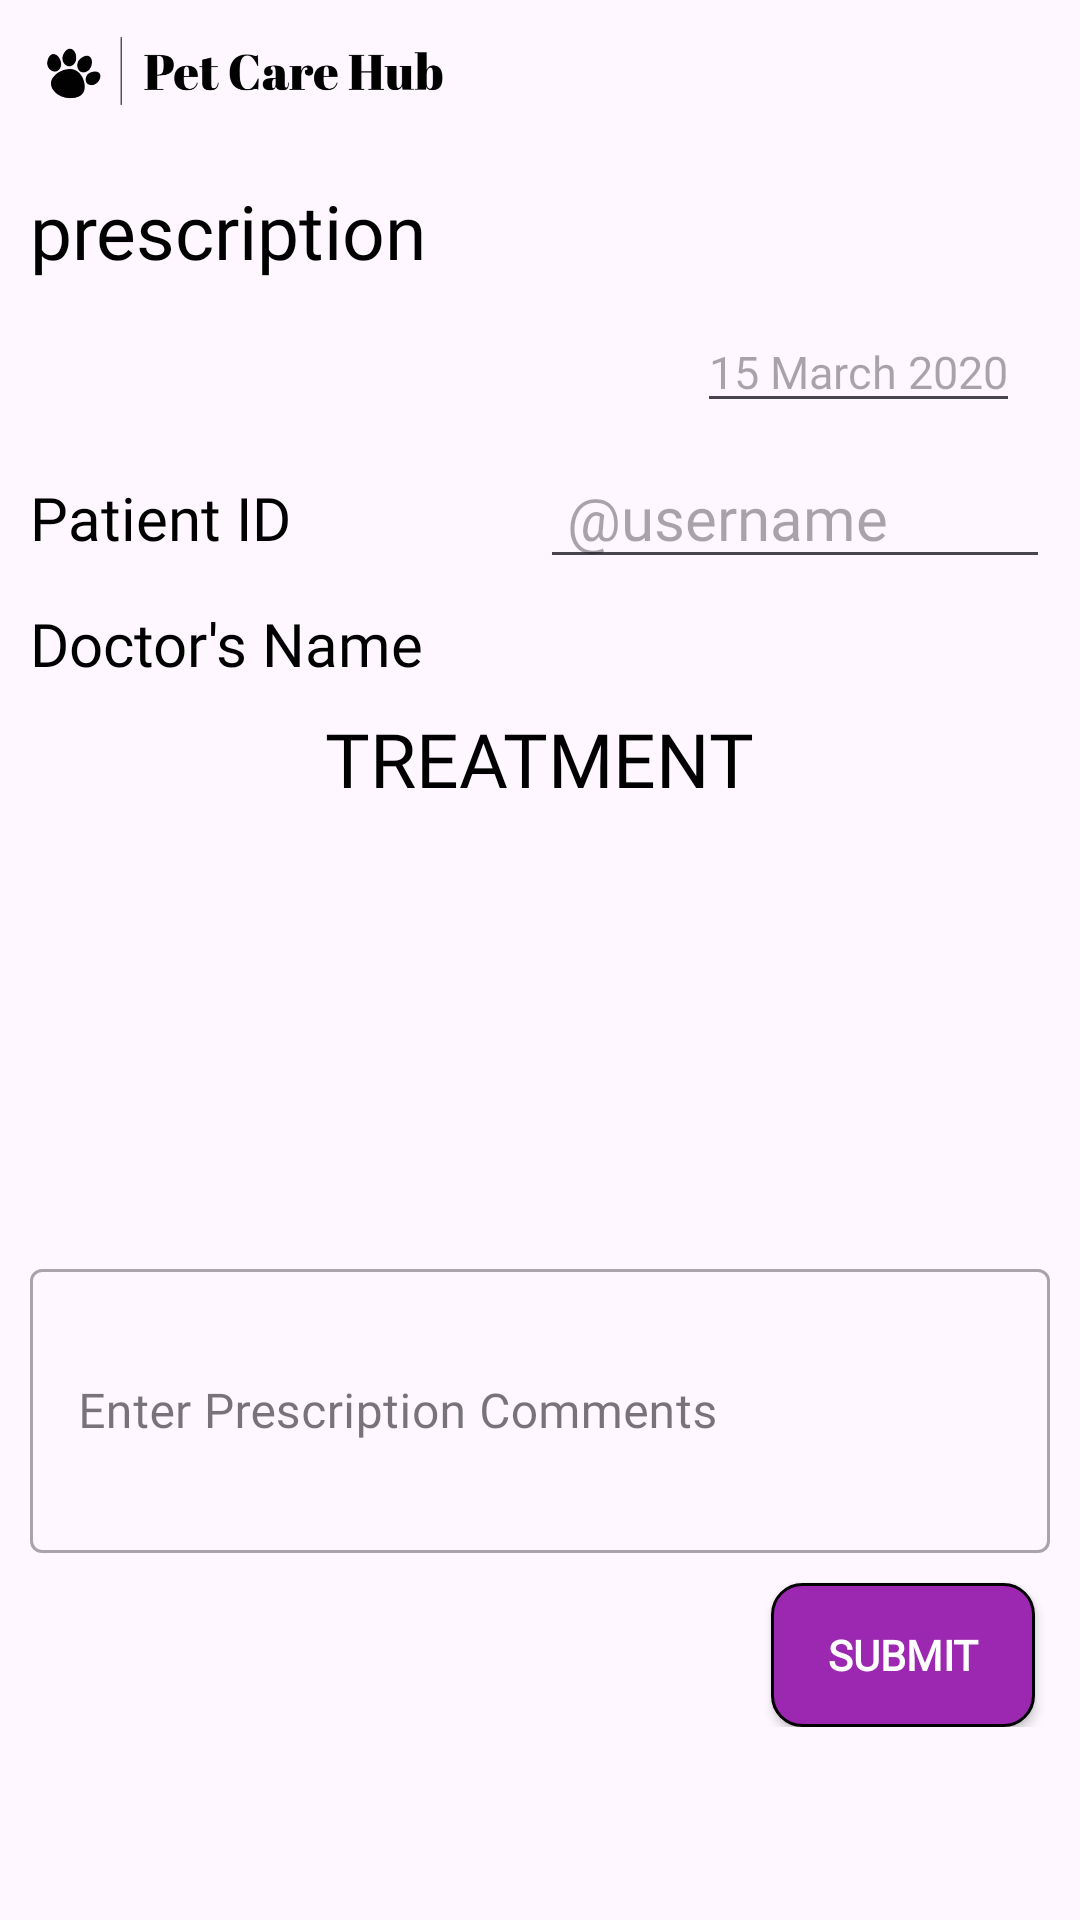

The Android layout XML behind this screen, and the referenced resources:
<!-- AndroidManifest.xml: application theme Theme.Splash_UI -->
<!-- res/layout/activity_generate_prescription.xml -->
<?xml version="1.0" encoding="utf-8"?>
<androidx.core.widget.NestedScrollView android:layout_width="match_parent"
    android:layout_height="wrap_content"

    xmlns:android="http://schemas.android.com/apk/res/android">

    <RelativeLayout
        android:layout_width="match_parent"
        android:layout_height="wrap_content">
        <ImageView
            android:layout_marginLeft="10dp"
            android:id="@+id/iv1"
            android:layout_width="165dp"
            android:layout_height="50dp"
            android:src="@drawable/pet_care_hub_2nd_page_logos_black_min"

            android:transitionName="logo_image"
            />

        <TextView
            android:layout_below="@+id/iv1"
            android:layout_width="wrap_content"
            android:layout_height="wrap_content"
            android:id="@+id/prescriptionText"
            android:layout_margin="10dp"
            android:textColor="#000"
            android:text="prescription"
            android:textSize="25sp"
            android:fontFamily="@font/overpass_semibold"
            />
        <EditText
            android:layout_width="wrap_content"
            android:layout_height="wrap_content"
            android:id="@+id/datePrescription"
            android:layout_alignParentEnd="true"
            android:textColor="#000"
            android:layout_below="@+id/prescriptionText"
            android:layout_alignParentRight="true"
            android:layout_marginRight="20dp"
            android:hint="15 March 2020"
            android:fontFamily="@font/nunito_sans"
            android:textSize="15sp"
            android:layout_marginEnd="20dp" />

        <LinearLayout
            android:layout_width="match_parent"
            android:layout_marginTop="8dp"
            android:layout_marginLeft="10dp"
            android:layout_marginRight="10dp"
            android:layout_below="@+id/datePrescription"
            android:orientation="horizontal"
            android:id="@+id/patientPrescriptionLayout"
            android:layout_height="wrap_content">
            <TextView
                android:layout_width="match_parent"
                android:layout_height="wrap_content"
                android:layout_weight="1"
                android:fontFamily="@font/nunito_sans"
                android:text="Patient ID"
                android:textColor="#000"
                android:textSize="20sp"
                android:gravity="start"/>
            <EditText
                android:layout_width="match_parent"
                android:layout_height="wrap_content"
                android:layout_weight="1"
                android:textSize="20sp"
                android:hint=" @username"
                android:inputType="text"
                android:textColor="#000"
                android:id="@+id/PatientIdPrescription"
                android:fontFamily="@font/nunito_sans"
                android:gravity="start"
                />
        </LinearLayout>
        <LinearLayout
            android:layout_width="match_parent"
            android:layout_marginTop="8dp"
            android:layout_marginLeft="10dp"
            android:layout_marginRight="10dp"
            android:layout_below="@+id/patientPrescriptionLayout"
            android:orientation="horizontal"
            android:id="@+id/doctorPrescriptionLayout"
            android:layout_height="wrap_content">
            <TextView
                android:layout_width="match_parent"
                android:layout_height="wrap_content"
                android:layout_weight="1"
                android:fontFamily="@font/nunito_sans"
                android:text="Doctor's Name"
                android:textColor="#000"
                android:textSize="20sp"
                android:gravity="start"/>
            <TextView
                android:layout_width="match_parent"
                android:layout_height="wrap_content"
                android:layout_weight="1"
                android:textSize="20sp"
                android:id="@+id/doctorsNamePrescription"
                android:fontFamily="@font/nunito_sans"
                android:gravity="start"
                android:textColor="#000"

                />
        </LinearLayout>
        <TextView
            android:layout_width="wrap_content"
            android:layout_height="wrap_content"
            android:layout_marginTop="8dp"
            android:layout_centerHorizontal="true"
            android:text="TREATMENT"
            android:textSize="25sp"
            android:textColor="#000"
            android:id="@+id/treatmentText"
            android:fontFamily="@font/overpass_semibold"
            android:layout_below="@id/doctorPrescriptionLayout"/>

        <Button
            android:layout_marginLeft="10dp"
            android:layout_width="40dp"
            android:layout_height="40dp"
            android:id="@+id/addButton"
            android:background="?android:attr/selectableItemBackground"
            android:foreground="@drawable/baseline_add_circle_24"
            android:layout_below="@+id/treatmentText"
            />
        <ListView
            android:layout_width="match_parent"
            android:layout_marginLeft="8dp"
            android:layout_marginRight="8dp"
            android:nestedScrollingEnabled="true"
            android:layout_below="@id/addButton"
            android:id="@+id/recyclerPrescription"
            android:layout_height="100dp"/>
        <com.google.android.material.textfield.TextInputLayout
            android:layout_width="match_parent"
            android:layout_height="100dp"
            android:id="@+id/prescriptionlayout"
            android:layout_marginTop="8dp"
            android:layout_marginLeft="10dp"
            android:layout_marginRight="10dp"
            android:layout_below="@+id/recyclerPrescription"
            style="@style/Widget.MaterialComponents.TextInputLayout.OutlinedBox" >
            <com.google.android.material.textfield.TextInputEditText
                android:layout_width="match_parent"
                android:layout_height="match_parent"
                android:id="@+id/commentPrescription"
                android:fontFamily="@font/overpass_semibold"
                android:hint="Enter Prescription Comments " >
            </com.google.android.material.textfield.TextInputEditText>
        </com.google.android.material.textfield.TextInputLayout>
        <Button
            android:layout_width="wrap_content"
            android:layout_height="wrap_content"
            android:layout_alignParentBottom="true"
            android:layout_alignParentEnd="true"
            android:layout_alignParentRight="true"
            android:layout_marginTop="10dp"
            android:textColor="@color/white"
            android:textStyle="bold"
            android:id="@+id/submit"
            android:background="@drawable/button_bg"
            android:layout_below="@+id/prescriptionlayout"
            android:layout_marginRight="15dp"
            android:text="Submit"
            android:fontFamily="@font/overpass_semibold"
            android:layout_marginEnd="15dp" />
    </RelativeLayout>
</androidx.core.widget.NestedScrollView>
<!-- resources referenced by this layout -->
<resources>
  <color name="white">#FFFFFFFF</color>
  <!-- drawable baseline_add_circle_24 (drawable) -->
  <vector android:height="24dp" android:tint="#6851A5"
      android:viewportHeight="24" android:viewportWidth="24"
      android:width="24dp" xmlns:android="http://schemas.android.com/apk/res/android">
      <path android:fillColor="@android:color/white" android:pathData="M12,2C6.48,2 2,6.48 2,12s4.48,10 10,10 10,-4.48 10,-10S17.52,2 12,2zM17,13h-4v4h-2v-4L7,13v-2h4L11,7h2v4h4v2z"/>
  </vector>
  <!-- drawable button_bg (drawable) -->
  <?xml version="1.0" encoding="utf-8"?>
  <shape xmlns:android="http://schemas.android.com/apk/res/android"
      android:shape="rectangle">
  
      <stroke  android:width="1dp"/>
  
      <solid android:color="#9C27B0"/>
  
      <corners android:radius="10dp"/>
  
  </shape>
  <!-- drawable pet_care_hub_2nd_page_logos_black_min: png bitmap (drawable-hdpi, 15103 bytes) -->
  <style name="Theme.Splash_UI" parent="Base.Theme.Splash_UI" />
  <style name="Base.Theme.Splash_UI" parent="Theme.Material3.DayNight.NoActionBar">
          
          
          <item name="android:windowContentTransitions">true</item>
  
          <item name="android:windowIsTranslucent">true</item>
  
  
  
  
      </style>
</resources>
